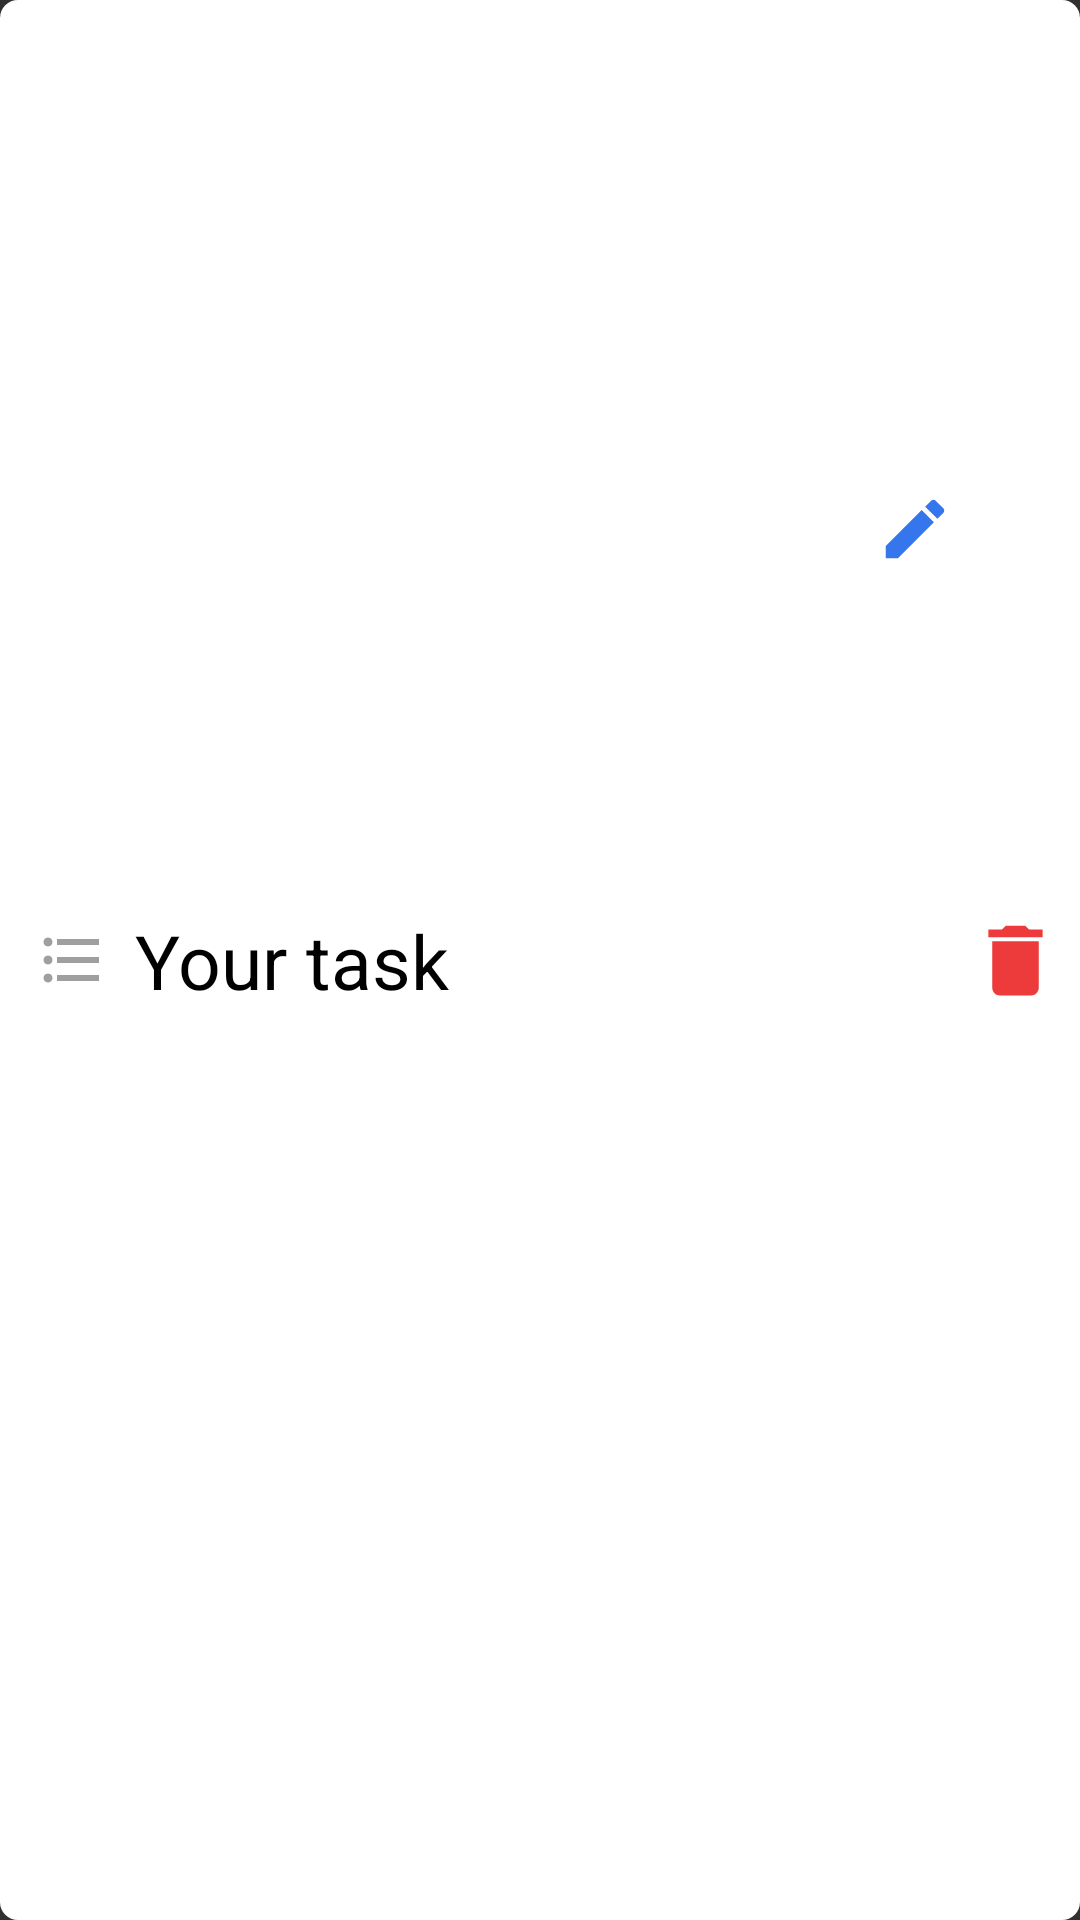

Write the Android layout XML for this screen, with the resource values it uses.
<!-- AndroidManifest.xml: application theme Theme.Design.NoActionBar -->
<!-- res/layout/recycler_list_layout.xml -->
<?xml version="1.0" encoding="utf-8"?>
<androidx.constraintlayout.widget.ConstraintLayout xmlns:android="http://schemas.android.com/apk/res/android"
    xmlns:tools="http://schemas.android.com/tools"
    android:layout_width="match_parent"
    android:background="@drawable/round"
    android:layout_marginStart="8dp"
    android:layout_marginEnd="8dp"
    android:layout_marginBottom="4dp"
    xmlns:app="http://schemas.android.com/apk/res-auto"
    android:layout_height="68dp">

    <ImageView
        android:id="@+id/edit_first_screen_task"
        android:layout_width="30dp"
        android:layout_height="50dp"
        android:padding="2dp"
        android:src="@drawable/baseline_edit_24"
        android:layout_marginEnd="40dp"
        app:layout_constraintBottom_toBottomOf="@+id/Delete_button"
        app:layout_constraintEnd_toEndOf="parent"
        app:layout_constraintTop_toTopOf="parent" />

    <ImageView
        android:id="@+id/to_do_checkbox"
        android:layout_width="wrap_content"
        android:layout_height="wrap_content"
        android:layout_marginStart="12dp"
        android:textColor="@color/white"
        android:src="@drawable/baseline_format_list_bulleted_24"
        android:button="@drawable/custom_checkbox"
        app:layout_constraintBottom_toBottomOf="parent"
        app:layout_constraintStart_toStartOf="parent"
        app:layout_constraintTop_toTopOf="parent" />
    <TextView
        android:id="@+id/your_task"
        android:layout_marginStart="8dp"
        android:layout_width="290dp"
        android:layout_height="wrap_content"
        android:layout_marginRight="48dp"
        android:padding="1dp"
        android:text="Your task"
        android:textColor="@color/black"
        android:textSize="25dp"
       app:layout_constraintStart_toEndOf="@+id/to_do_checkbox"
        app:layout_constraintBottom_toBottomOf="parent"
        app:layout_constraintRight_toRightOf="parent"
        app:layout_constraintTop_toTopOf="parent" />

    <ImageView
        android:id="@+id/Delete_button"
        android:layout_width="43dp"
        android:layout_height="65dp"
        android:layout_gravity="end"
        android:background="@android:color/transparent"
        android:padding="6dp"
        app:layout_constraintBottom_toBottomOf="parent"
        app:layout_constraintEnd_toEndOf="parent"
        app:layout_constraintTop_toTopOf="parent"
        app:srcCompat="@drawable/baseline_delete_24" />

 

    <TextView
        android:id="@+id/id_text_view"
        android:layout_width="wrap_content"
        android:textSize="0dp"
        android:layout_height="wrap_content"
        android:textColor="@color/white"
        app:layout_constraintBottom_toBottomOf="parent"
        app:layout_constraintStart_toStartOf="parent"/>
</androidx.constraintlayout.widget.ConstraintLayout>
<!-- resources referenced by this layout -->
<resources>
  <color name="black">#FF000000</color>
  <color name="white">#FFFFFFFF</color>
  <!-- drawable baseline_delete_24 (drawable) -->
  <vector android:height="24dp" android:tint="#ED3A3A"
      android:viewportHeight="24" android:viewportWidth="24"
      android:width="24dp" xmlns:android="http://schemas.android.com/apk/res/android">
      <path android:fillColor="@android:color/white" android:pathData="M6,19c0,1.1 0.9,2 2,2h8c1.1,0 2,-0.9 2,-2V7H6v12zM19,4h-3.5l-1,-1h-5l-1,1H5v2h14V4z"/>
  </vector>
  <!-- drawable baseline_edit_24 (drawable) -->
  <vector android:height="24dp" android:tint="#3676EC"
      android:viewportHeight="24" android:viewportWidth="24"
      android:width="24dp" xmlns:android="http://schemas.android.com/apk/res/android">
      <path android:fillColor="@android:color/white" android:pathData="M3,17.25V21h3.75L17.81,9.94l-3.75,-3.75L3,17.25zM20.71,7.04c0.39,-0.39 0.39,-1.02 0,-1.41l-2.34,-2.34c-0.39,-0.39 -1.02,-0.39 -1.41,0l-1.83,1.83 3.75,3.75 1.83,-1.83z"/>
  </vector>
  <!-- drawable baseline_format_list_bulleted_24 (drawable) -->
  <vector android:autoMirrored="true" android:height="24dp"
      android:tint="#A09F9F" android:viewportHeight="24"
      android:viewportWidth="24" android:width="24dp" xmlns:android="http://schemas.android.com/apk/res/android">
      <path android:fillColor="@android:color/white" android:pathData="M4,10.5c-0.83,0 -1.5,0.67 -1.5,1.5s0.67,1.5 1.5,1.5 1.5,-0.67 1.5,-1.5 -0.67,-1.5 -1.5,-1.5zM4,4.5c-0.83,0 -1.5,0.67 -1.5,1.5S3.17,7.5 4,7.5 5.5,6.83 5.5,6 4.83,4.5 4,4.5zM4,16.5c-0.83,0 -1.5,0.68 -1.5,1.5s0.68,1.5 1.5,1.5 1.5,-0.68 1.5,-1.5 -0.67,-1.5 -1.5,-1.5zM7,19h14v-2L7,17v2zM7,13h14v-2L7,11v2zM7,5v2h14L21,5L7,5z"/>
  </vector>
  <!-- drawable custom_checkbox (drawable) -->
  <?xml version="1.0" encoding="utf-8"?>
  <selector xmlns:android="http://schemas.android.com/apk/res/android" >
      <item android:state_checked="true"
          android:drawable="@drawable/baseline_check_circle_24" />
      <item android:state_pressed="true"
          android:drawable="@drawable/baseline_check_circle_24" />
      <item android:state_pressed="false"
          android:drawable="@drawable/baseline_circle_24" />
  </selector>
  <!-- drawable round (drawable) -->
  <?xml version="1.0" encoding="utf-8"?>
  <shape android:shape="rectangle"
      xmlns:android="http://schemas.android.com/apk/res/android">
      <solid android:color="@color/white"/>
      <corners android:radius="06dp"/>
  </shape>
  <!-- drawable baseline_check_circle_24 (drawable) -->
  <vector android:height="24dp" android:tint="#3676EC"
      android:viewportHeight="24" android:viewportWidth="24"
      android:width="24dp" xmlns:android="http://schemas.android.com/apk/res/android">
      <path android:fillColor="@android:color/white" android:pathData="M12,2C6.48,2 2,6.48 2,12s4.48,10 10,10 10,-4.48 10,-10S17.52,2 12,2zM10,17l-5,-5 1.41,-1.41L10,14.17l7.59,-7.59L19,8l-9,9z"/>
  </vector>
</resources>
